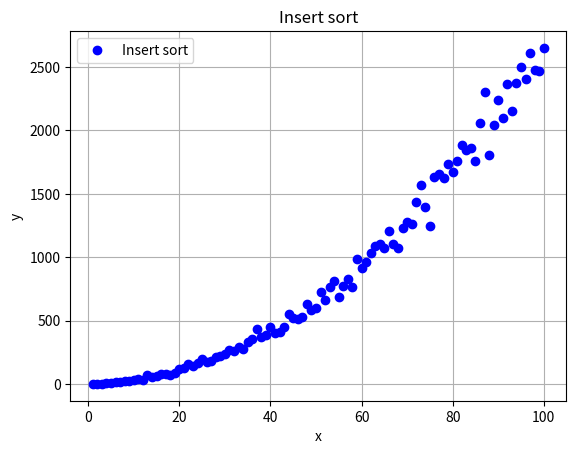

This chart was generated by the following Python code:
"""
TAREA PRACTICA 10 GRAFICA
"""


import matplotlib.pyplot as plt
from mpl_toolkits.mplot3d import Axes3D
import random 

times = 0

def insertSort(lista):
    global times
    for i in range(1, len(lista)):
        times +=1
        actual = lista[i]
        posicion = i
        while posicion > 0 and lista[posicion-1] > actual:
            times += 1
            lista[posicion] = lista[posicion-1]
            posicion = posicion-1
        lista[posicion] = actual
    return lista

TAM = 101
eje_x = list(range(1, TAM, 1)) #Va de uno en uno
eje_y = []

lista_variable = []

for num in eje_x:
    lista_variable = random.sample(range(0, 1000), num)
    times = 0
    lista_variable = insertSort(lista_variable)
    eje_y.append(times)

fig, ax = plt.subplots(facecolor='w', edgecolor='k')
ax.plot(eje_x, eje_y, marker="o", color="b", linestyle="None")

ax.set_xlabel('x')
ax.set_ylabel('y')
ax.grid(True)
ax.legend(["Insert sort"])

plt.title("Insert sort")
plt.show()